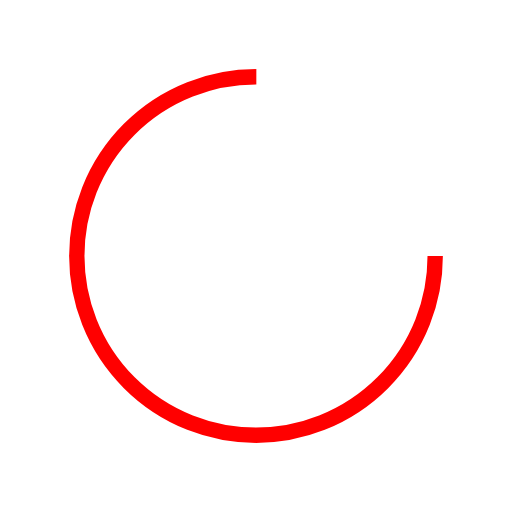
t = 0.00 s
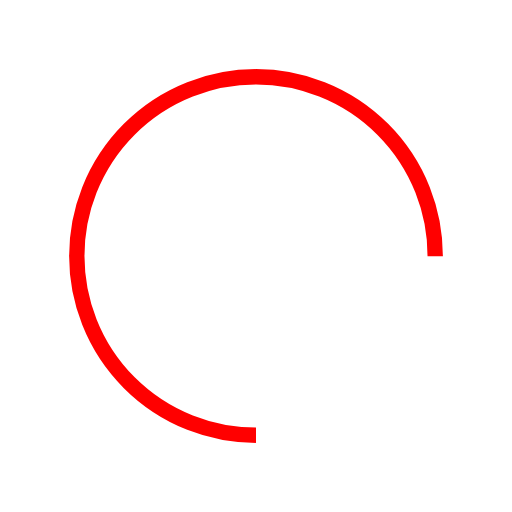
t = 0.25 s
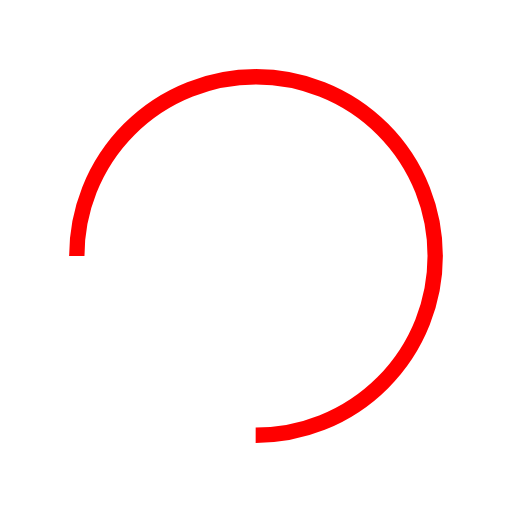
t = 0.50 s
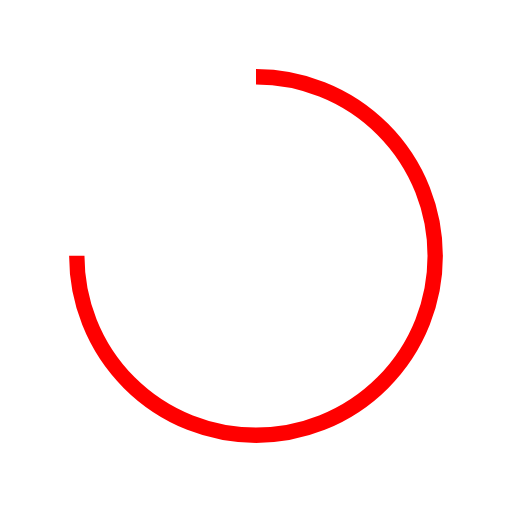
t = 0.75 s

The animated SVG that drew these frames (rendered in a browser with its animation timeline set to each time). Animation: 1 SMIL element (animateTransform=1); one cycle of 1.00 s, repeats indefinitely.

<?xml version="1.0" encoding="utf-8"?>
<svg xmlns="http://www.w3.org/2000/svg" xmlns:xlink="http://www.w3.org/1999/xlink" style="margin: auto; background: none; display: block; shape-rendering: auto;" width="200px" height="200px" viewBox="0 0 100 100" preserveAspectRatio="xMidYMid">
<circle cx="50" cy="50" fill="none" stroke="#ff0000" stroke-width="3" r="35" stroke-dasharray="164.93361431346415 56.97787143782138">
  <animateTransform attributeName="transform" type="rotate" repeatCount="indefinite" dur="1s" values="0 50 50;360 50 50" keyTimes="0;1"></animateTransform>
</circle>
<!-- [ldio] generated by https://loading.io/ --></svg>
